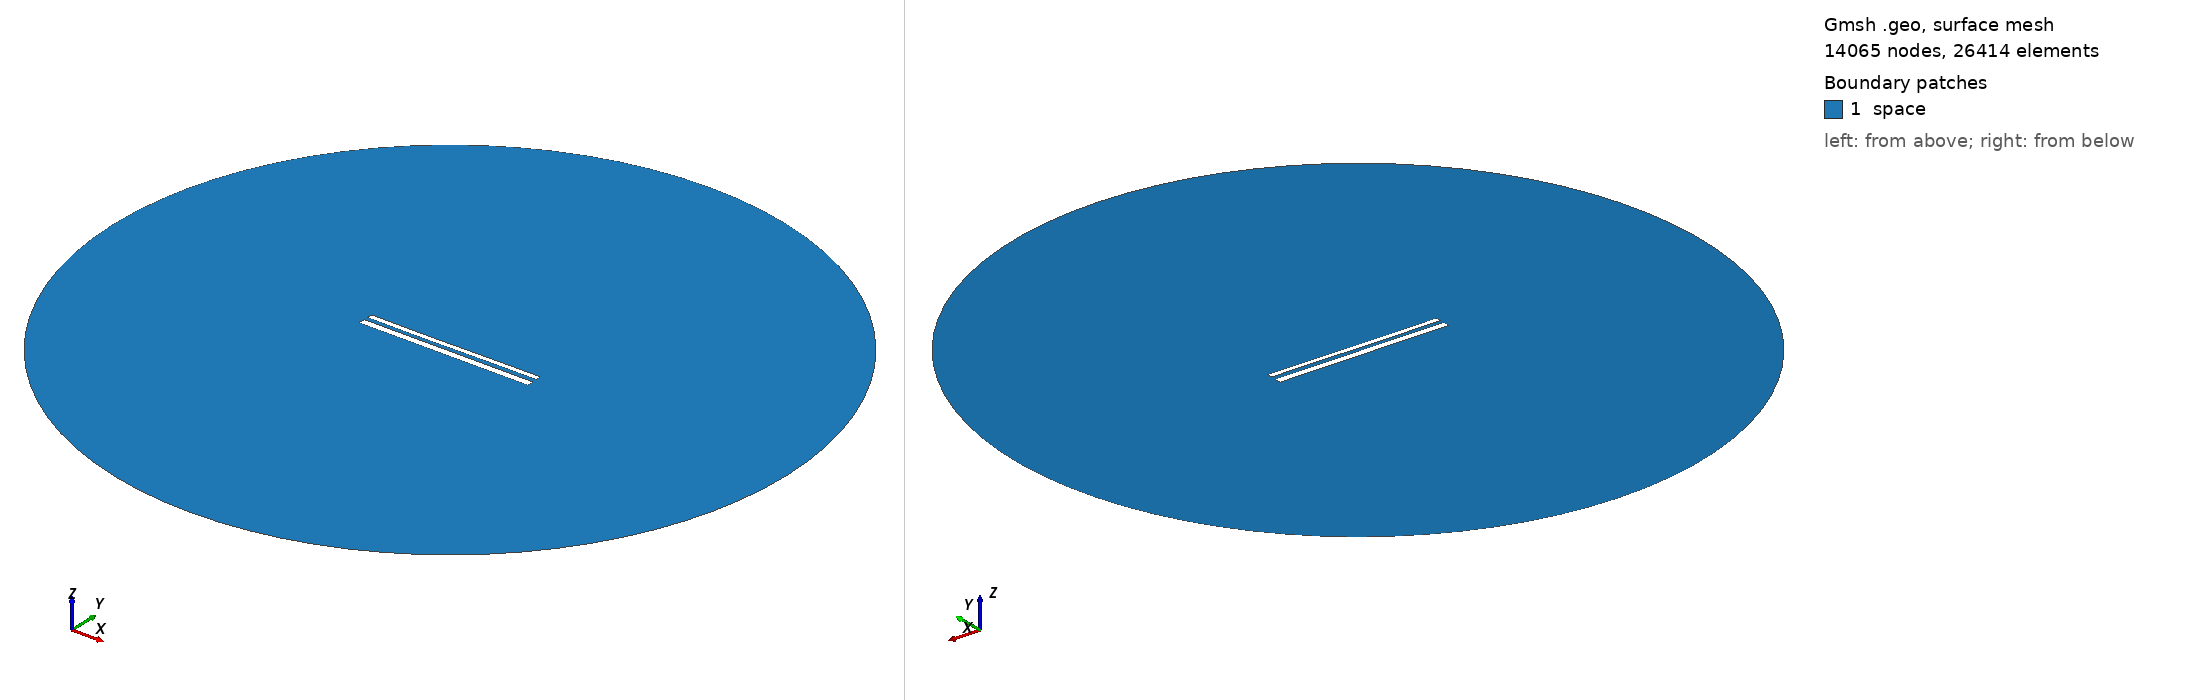

Gmsh geometry script, surface-meshed: 14065 nodes, 26414 surface elements. Boundary patches (legend numbers): 1 space. Left view from above one corner, right view from below the opposite corner. Legend entries are the model's physical surfaces. The drawing asked Gmsh for element sizes between 1% and 20% of the model's largest extent; the script's own settings can give other sizes.

=== 11783.geo (drawn) ===
//---------------------------------------
// Geometry kernel
//---------------------------------------

SetFactory("OpenCASCADE");



//---------------------------------------
// Parameters of the geometry
//---------------------------------------

// Overetch of the upper plate
overetch = 0.375;

// Distance between the plates
distance = 2.25;

// Discretization over the x axis (for the deformation)
nx = 50; 

// Length of the plate
L = 100 - overetch; 

// Number of modes
n = 4; 

// 1st mode coefficient
coeff(1) = 0.15;
beta(1) = 0.596864 * 3.1415926535 / L;

// 2nd mode coefficient
coeff(2) = -0.075;
beta(2) = 1.49418 * 3.1415926535 / L;

// 3rd mode coefficient
coeff(3) = -0.075;
beta(3) = 2.50025 * 3.1415926535 / L;

// 4th mode coefficient
coeff(4) = 0.0;
beta(4) = 3.49999 * 3.1415926535 / L;



//---------------------------------------
// Upper plate (deformed rectangle)
//---------------------------------------

// Coordiantes of the upper plate
xmin = -50;
xmax = 50 - overetch;

// Height of the upper plate
yheight = 4 - 2 * overetch;

// Indexes of the points
UpperID[] = {};
LowerID[] = {};
LeftID[] = {};
RightID[] = {};

// Point index
p = 1;

// Horizontal edges
For i In {1:nx}
    x = xmin + (i-1)*(xmax - xmin)/(nx-1);

    y_bottom = distance / 2 + overetch;
    For j In {1:n}
        C = (Cosh(beta(j)*L) + Cos(beta(j)*L)) / (Sinh(beta(j)*L) + Sin(beta(j)*L));
        y_bottom  = y_bottom + coeff(j) * (Cosh(beta(j)*(x+50)) - Cos(beta(j)*(x+50)) - C * (Sinh(beta(j)*(x+50)) - Sin(beta(j)*(x+50))));
    EndFor

    y_top = y_bottom + yheight;

    Point(p) = {x, y_top, 0, 1.0};
    UpperID[i] = p;
    p = p + 1;

    Point(p) = {x, y_bottom, 0, 1.0};
    LowerID[i] = p;
    p = p + 1;
EndFor

// Create point lists
UpperPts[] = {}; LowerPts[] = {};
For i In {1:nx}
  UpperPts[] += {UpperID[i]};
  LowerPts[] += {LowerID[i]};
EndFor

// Build splines
Spline(1) = {UpperPts[]};
Spline(2) = {LowerPts[]};
Line(3) = {LowerPts[nx-1], UpperPts[nx-1]};
Line(4) = {LowerPts[0], UpperPts[0]};

// Build the plane surface
Curve Loop(1) = {2, 3, -1, -4};
Plane Surface(1) = {1};



//---------------------------------------
// Lower plate (rectangle)
//---------------------------------------

// Vertices
Point(1001) = {-50, -1, 0, 1.0};
Point(1002) = { 50, -1, 0, 1.0};
Point(1003) = { 50,  -5, 0, 1.0};
Point(1004) = {-50,  -5, 0, 1.0};

// Edges
Line(5) = {1001, 1002};
Line(6) = {1002, 1003};
Line(7) = {1003, 1004};
Line(8) = {1004, 1001};

// Plane surface
Line Loop(2) = {5, 6, 7, 8};
Plane Surface(2) = {2}; 



//---------------------------------------
// Outer (fictious) boundary
//---------------------------------------

// Points
Point(1005) = {0, 0, 0};       // Center
Point(1006) = {200, 0, 0};     // Start point
Point(1007) = {0, 200, 0};     // 90 degrees
Point(1008) = {-200, 0, 0};    // 180 degrees
Point(1009) = {0, -200, 0};    // 270 degrees

// Circle arcs (each needs start, center, end)
Circle(9) = {1006, 1005, 1007};
Circle(10) = {1007, 1005, 1008};
Circle(11) = {1008, 1005, 1009};
Circle(12) = {1009, 1005, 1006};

// Plane surface for the entire domain
Curve Loop(3) = {9, 10, 11, 12};
Surface(3) = {3};

// Subtract the plates from the whole domain to obtain the actual domain where we want to solve the equations
BooleanDifference{ Surface{3}; Delete; }{ Surface{1}; Surface{2}; Delete; }




//---------------------------------------
// Transfinite Lines/Curves
//---------------------------------------

// Set the number of points on the boundaries
r = 7;

// Plates
Transfinite Curve {1, 2} = 50*r Using Progression 1;
Transfinite Curve {3, 4} = 2*r Using Progression 1;
Transfinite Line {5, 7} = 50*r Using Progression 1;
Transfinite Line {6, 8} = 2*r Using Progression 1;

// Outer boundary
Transfinite Line {9, 10, 11, 12} = 20 Using Progression 1;



//---------------------------------------
// Physical groups
//---------------------------------------                

// Physical curves (boundaries)
Physical Line("force_segment", 10) = {2};
Physical Line("upper_plate", 11) = {1, 3, 4};
Physical Line("lower_plate", 12) = {5, 6, 7, 8};
Physical Line("boundary", 20) = {9, 10, 11, 12};

// Physical Surfaces
Physical Surface("space", 30) = {3};



//---------------------------------------
// 6. Generate the Mesh
//---------------------------------------

// 2D mesh generation
Mesh 2;
